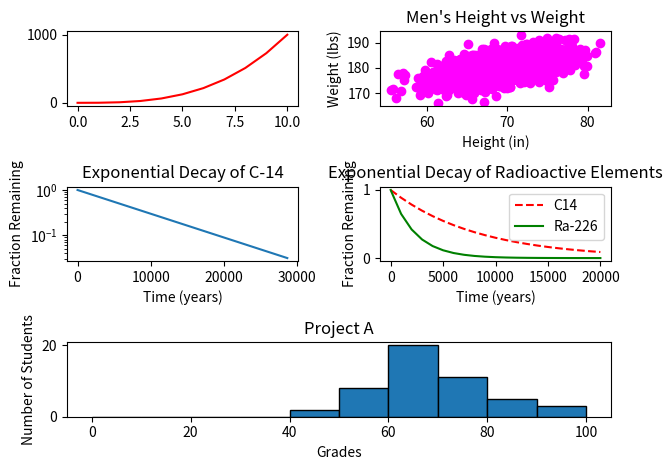

Source code (Python):
#!/usr/bin/env python3
import numpy as np
import matplotlib.pyplot as plt


y0 = np.arange(0, 11) ** 3

mean = [69, 0]
cov = [[15, 8], [8, 15]]
np.random.seed(5)
x1, y1 = np.random.multivariate_normal(mean, cov, 2000).T
y1 += 180

x2 = np.arange(0, 28651, 5730)
r2 = np.log(0.5)
t2 = 5730
y2 = np.exp((r2 / t2) * x2)

x3 = np.arange(0, 21000, 1000)
r3 = np.log(0.5)
t31 = 5730
t32 = 1600
y31 = np.exp((r3 / t31) * x3)
y32 = np.exp((r3 / t32) * x3)

np.random.seed(5)
student_grades = np.random.normal(68, 15, 50)

plt.subplot(321)
plt.plot(y0, 'r-')

plt.subplot(322)
plt.scatter(x1, y1, c='#ff00ff', marker='o')
plt.xlabel('Height (in)')
plt.ylabel('Weight (lbs)')
plt.title("Men's Height vs Weight")

plt.subplot(323)
plt.plot(x2, y2)
plt.xlabel('Time (years)')
plt.ylabel('Fraction Remaining')
plt.title('Exponential Decay of C-14')
plt.yscale('log')

plt.subplot(324)
line1, = plt.plot(x3, y31, 'r--', label='C14')
line2, = plt.plot(x3, y32, 'g', label='Ra-226')
plt.xlabel('Time (years)')
plt.ylabel('Fraction Remaining')
plt.title('Exponential Decay of Radioactive Elements')
plt.legend(handles=[line1, line2])

plt.subplot(313)
n, bins, patches = plt.hist(x=student_grades, bins=10, range=(0, 100),
                            histtype='barstacked', edgecolor='black')
plt.xlabel('Grades')
plt.ylabel('Number of Students')
plt.title('Project A')

plt.tight_layout()
plt.show()
